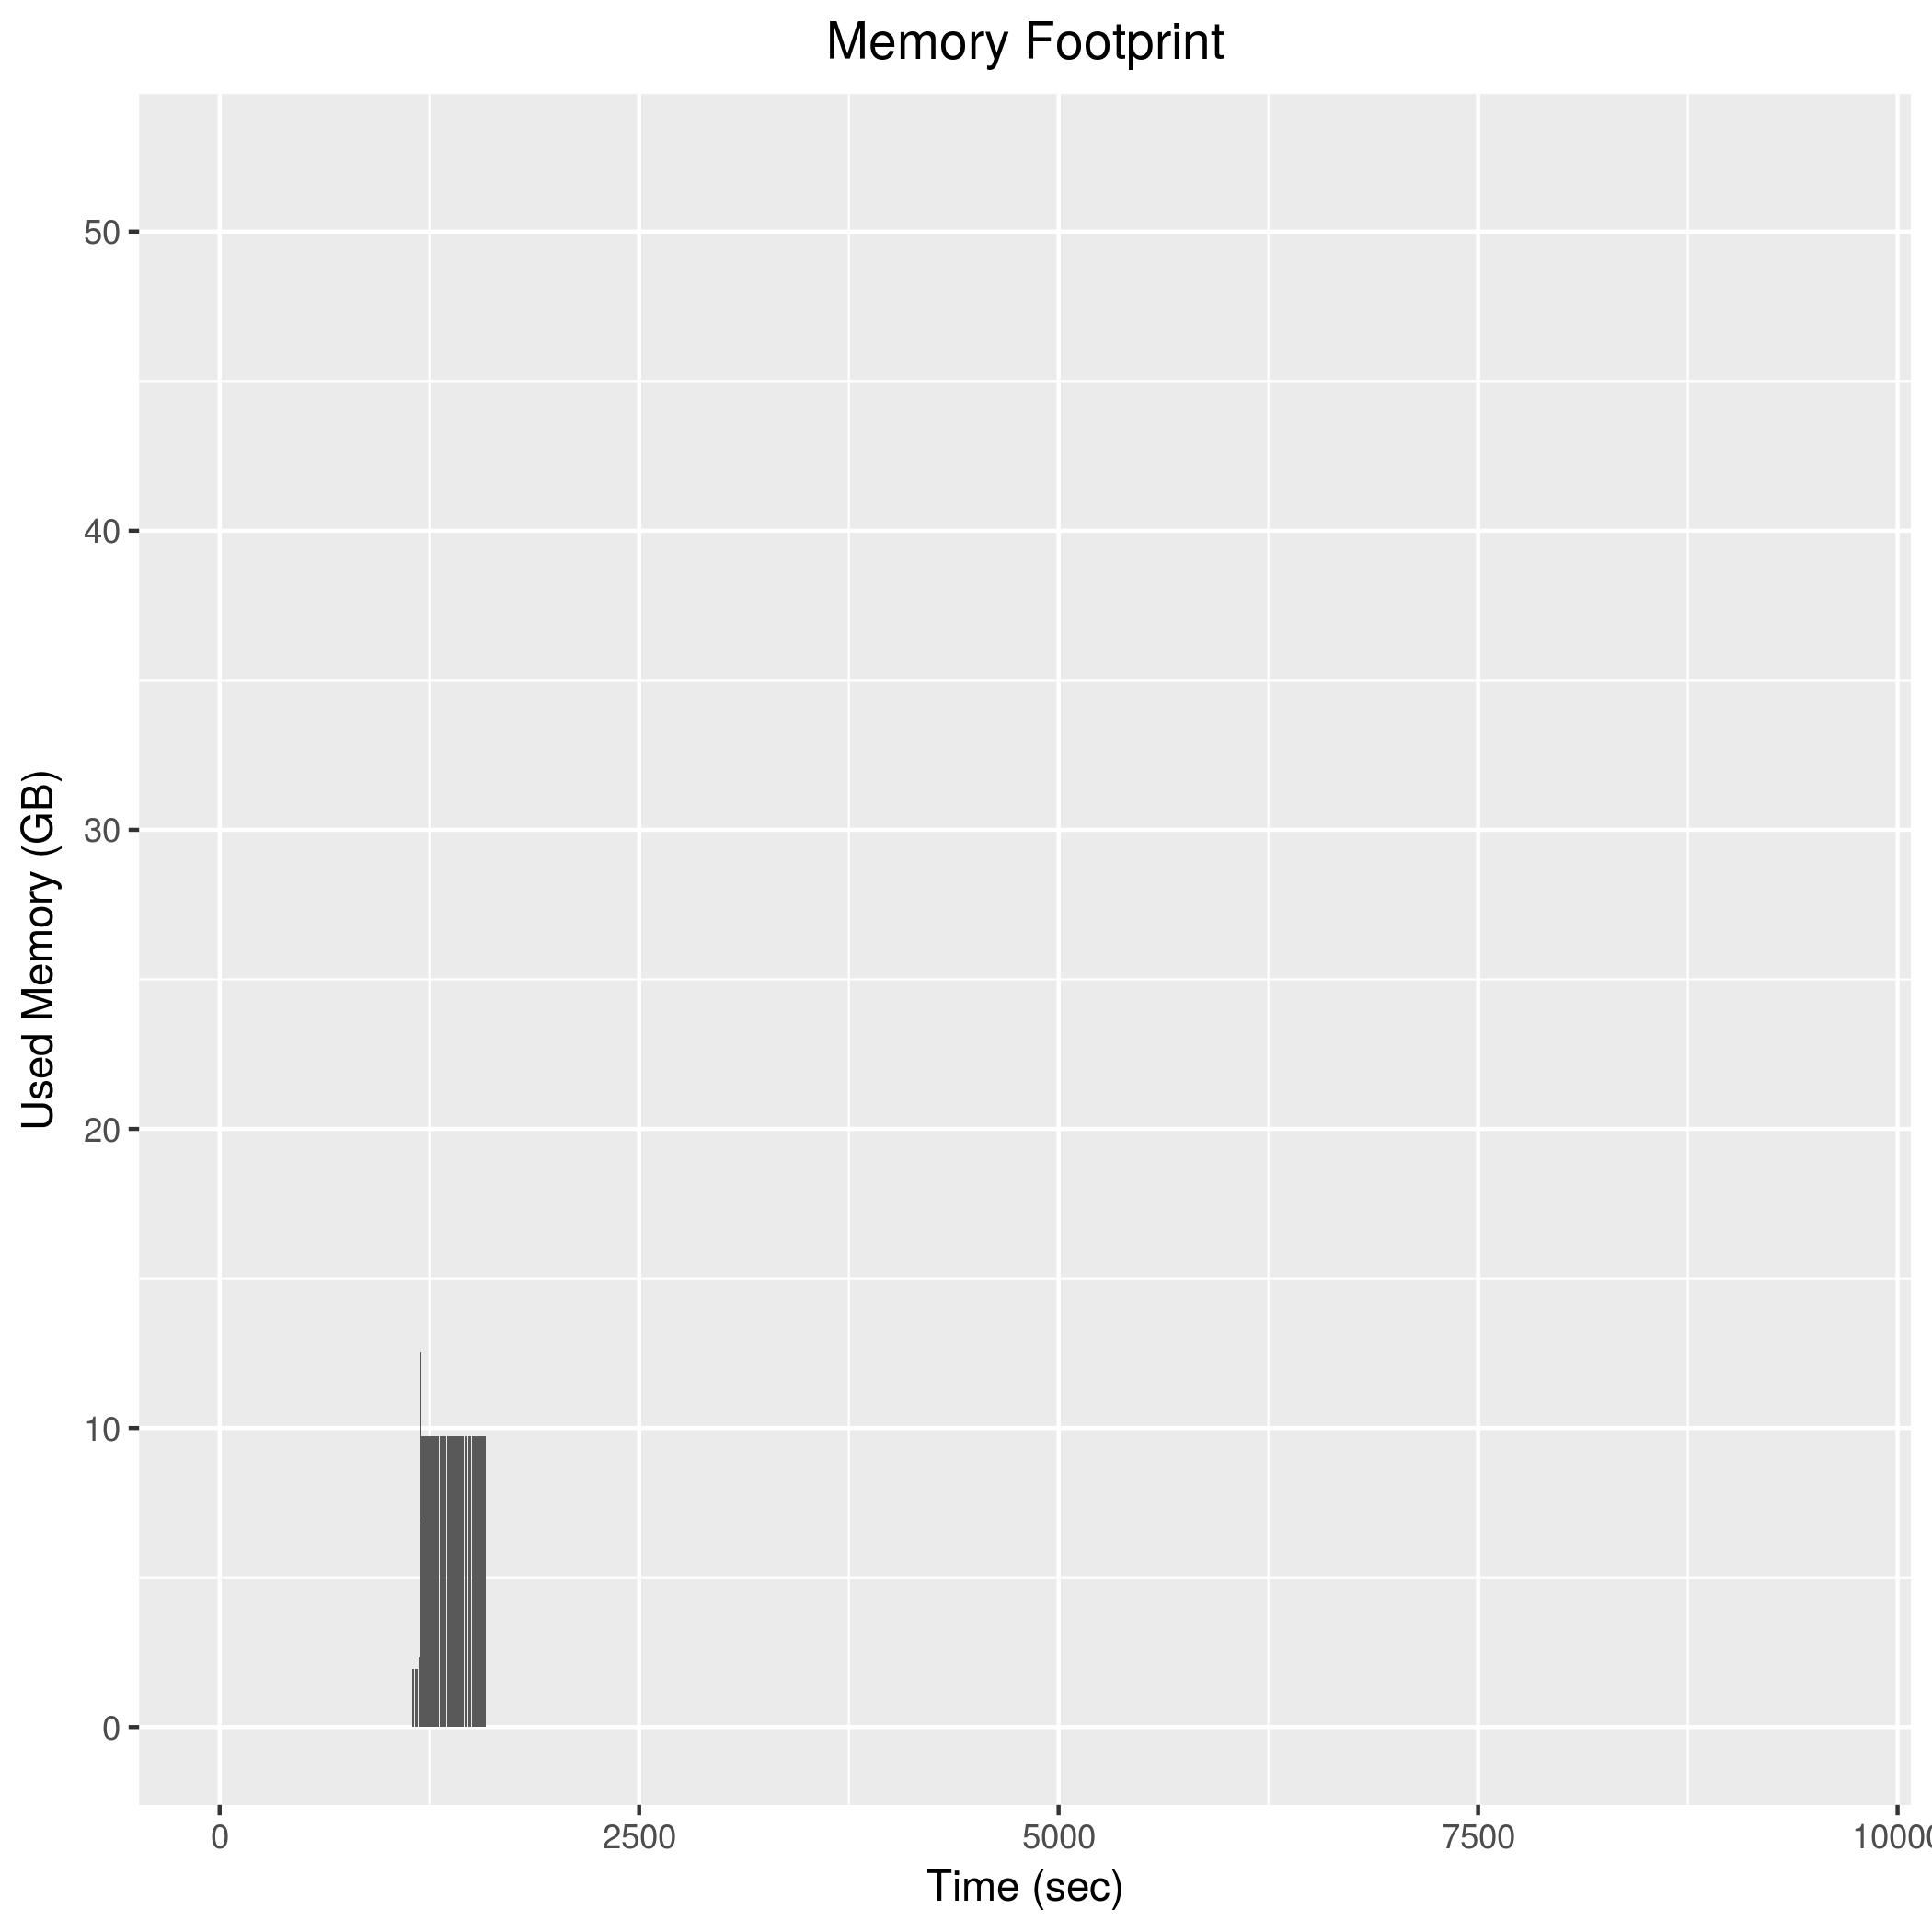

Values plotted in this chart, from the file beside it:
1144, 1952240
1146, 1951148
1148, 1950068
1150, 1949428
1152, 1950052
1154, 1949976
1156, 1948888
1158, 1949144
1160, 1949044
1162, 1948004
1164, 1947144
1166, 1947040
1168, 1947776
1170, 1947676
1172, 1947368
1174, 1946768
1176, 1948176
1178, 1948552
1180, 1946572
1182, 1948328
1184, 1946792
1186, 1947588
1188, 2348260
1190, 3660264
1192, 4978448
1194, 6949860
1196, 5853720
1198, 8665936
1200, 12521180
1202, 9737040
1204, 9737096
1206, 9737876
1208, 9739280
1210, 9737708
1212, 9737560
1214, 9738164
1216, 9737912
1218, 9737756
1220, 9738004
1222, 9737252
1224, 9739020
1226, 9738348
1228, 9740152
1230, 9739352
1232, 9739216
1234, 9738988
1236, 9739296
1238, 9739552
1240, 9740860
1242, 9739884
1244, 9739092
1246, 9739236
1248, 9739208
1250, 9739280
1252, 9738904
1254, 9739672
1256, 9739520
1258, 9741400
1260, 9740984
1262, 9740988
1264, 9741220
... 160 more rows
